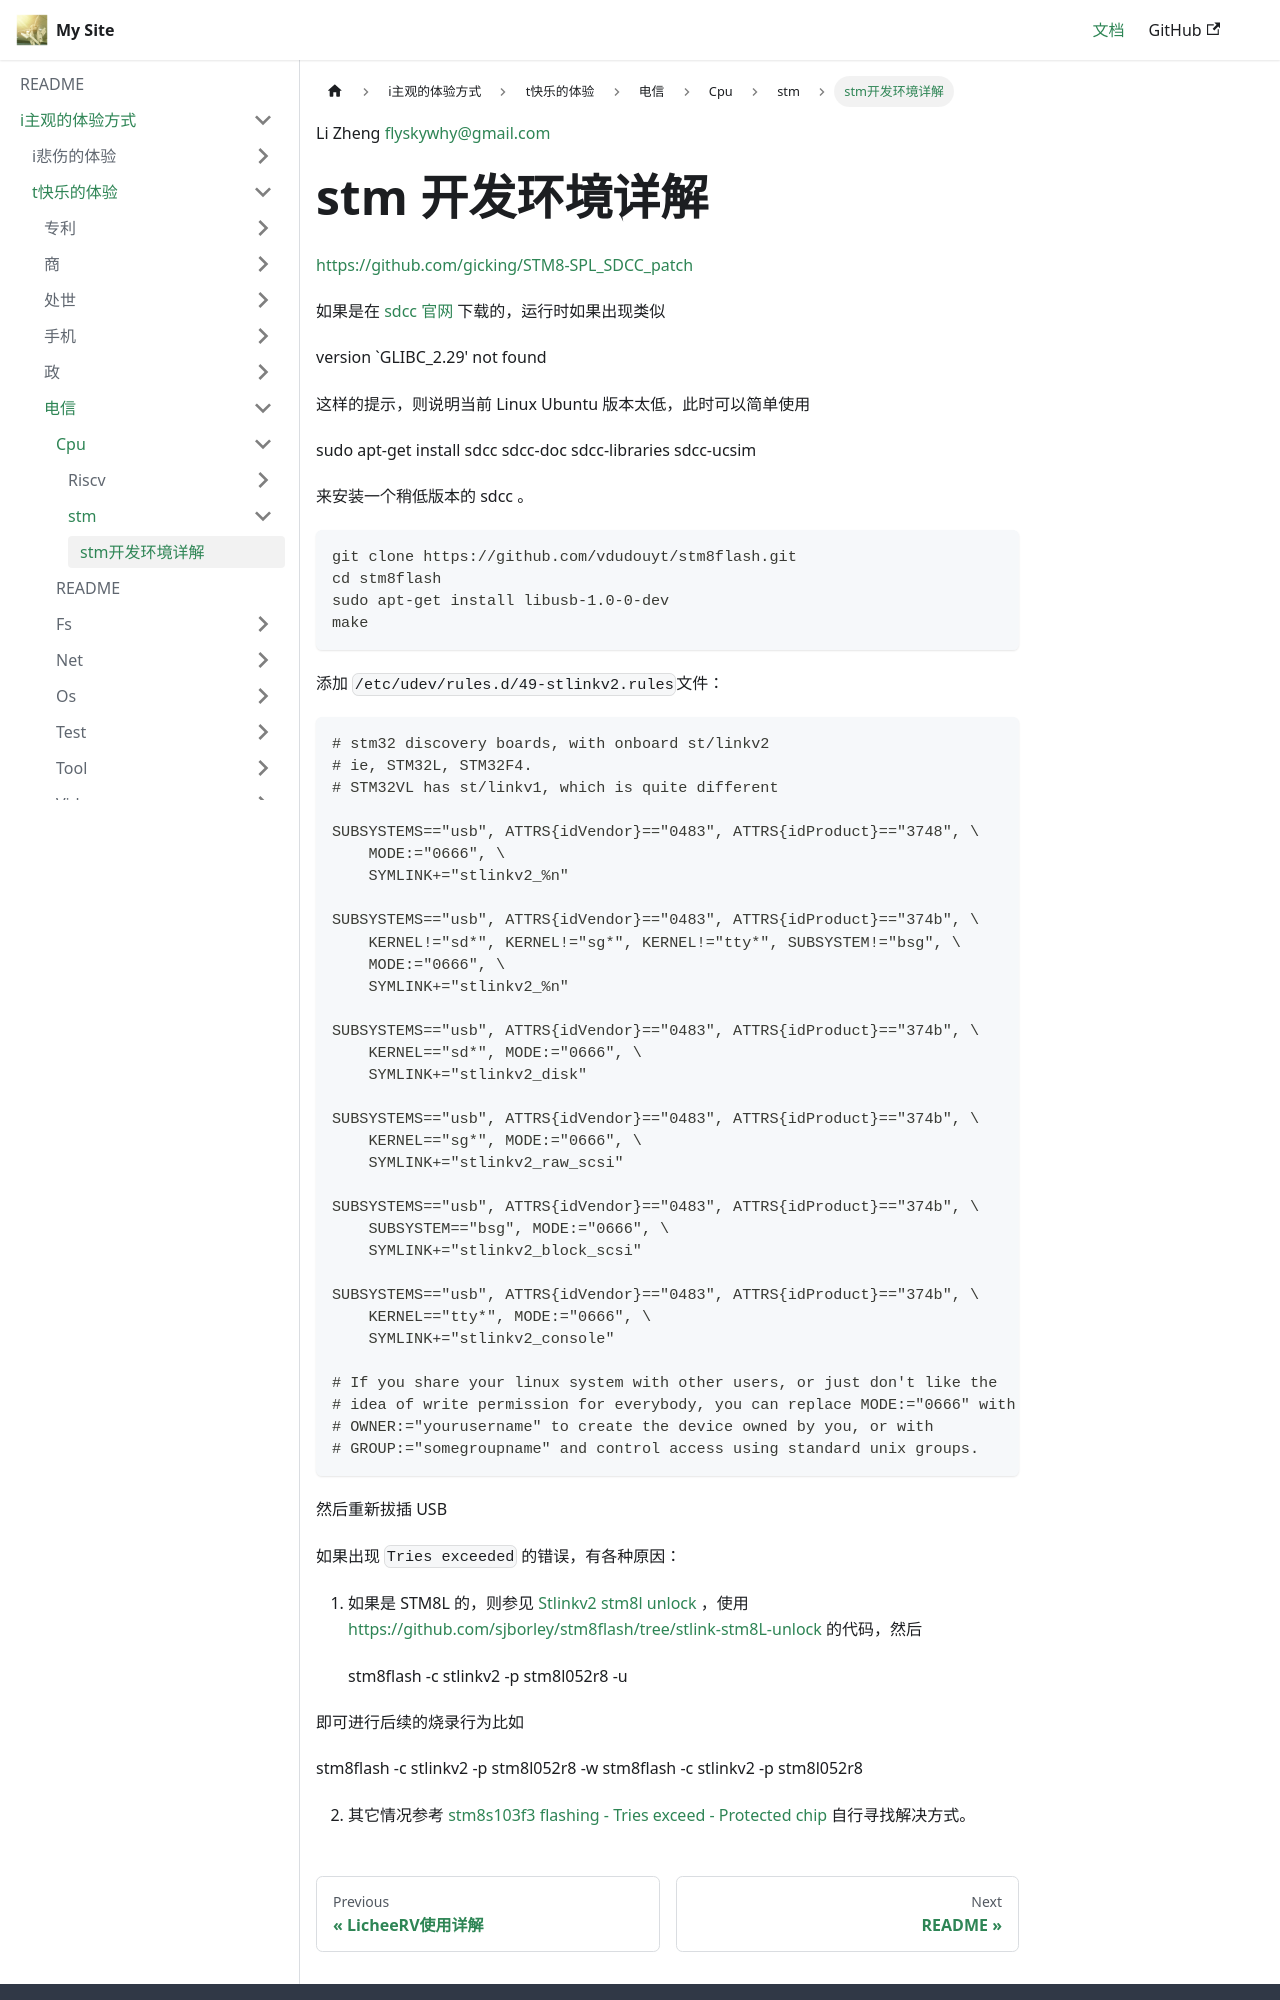

repository: flyskywhy/g · page: docs/i主观的体验方式/t快乐的体验/电信/Cpu/stm/stm开发环境详解/index.html · generator: docusaurus

Li Zheng flyskywhy@gmail.com

# stm 开发环境详解

https://github.com/gicking/STM8-SPL_SDCC_patch

如果是在 [sdcc 官网](http://sdcc.sourceforge.net/) 下载的，运行时如果出现类似

    version `GLIBC_2.29' not found

这样的提示，则说明当前 Linux Ubuntu 版本太低，此时可以简单使用

sudo apt-get install sdcc sdcc-doc sdcc-libraries sdcc-ucsim

来安装一个稍低版本的 sdcc 。

```
git clone https://github.com/vdudouyt/stm8flash.git
cd stm8flash
sudo apt-get install libusb-1.0-0-dev
make
```
添加 `/etc/udev/rules.d/49-stlinkv2.rules`文件：
```
# stm32 discovery boards, with onboard st/linkv2
# ie, STM32L, STM32F4.
# STM32VL has st/linkv1, which is quite different

SUBSYSTEMS=="usb", ATTRS{idVendor}=="0483", ATTRS{idProduct}=="3748", \
    MODE:="0666", \
    SYMLINK+="stlinkv2_%n"

SUBSYSTEMS=="usb", ATTRS{idVendor}=="0483", ATTRS{idProduct}=="374b", \
    KERNEL!="sd*", KERNEL!="sg*", KERNEL!="tty*", SUBSYSTEM!="bsg", \
    MODE:="0666", \
    SYMLINK+="stlinkv2_%n"

SUBSYSTEMS=="usb", ATTRS{idVendor}=="0483", ATTRS{idProduct}=="374b", \
    KERNEL=="sd*", MODE:="0666", \
    SYMLINK+="stlinkv2_disk"

SUBSYSTEMS=="usb", ATTRS{idVendor}=="0483", ATTRS{idProduct}=="374b", \
    KERNEL=="sg*", MODE:="0666", \
    SYMLINK+="stlinkv2_raw_scsi"

SUBSYSTEMS=="usb", ATTRS{idVendor}=="0483", ATTRS{idProduct}=="374b", \
    SUBSYSTEM=="bsg", MODE:="0666", \
    SYMLINK+="stlinkv2_block_scsi"

SUBSYSTEMS=="usb", ATTRS{idVendor}=="0483", ATTRS{idProduct}=="374b", \
    KERNEL=="tty*", MODE:="0666", \
    SYMLINK+="stlinkv2_console"

# If you share your linux system with other users, or just don't like the
# idea of write permission for everybody, you can replace MODE:="0666" with
# OWNER:="yourusername" to create the device owned by you, or with
# GROUP:="somegroupname" and control access using standard unix groups.
```
然后重新拔插 USB

如果出现 `Tries exceeded` 的错误，有各种原因：

1. 如果是 STM8L 的，则参见 [Stlinkv2 stm8l unlock](https://github.com/vdudouyt/stm8flash/pull/98) ，使用 https://github.com/sjborley/stm8flash/tree/stlink-stm8L-unlock 的代码，然后
